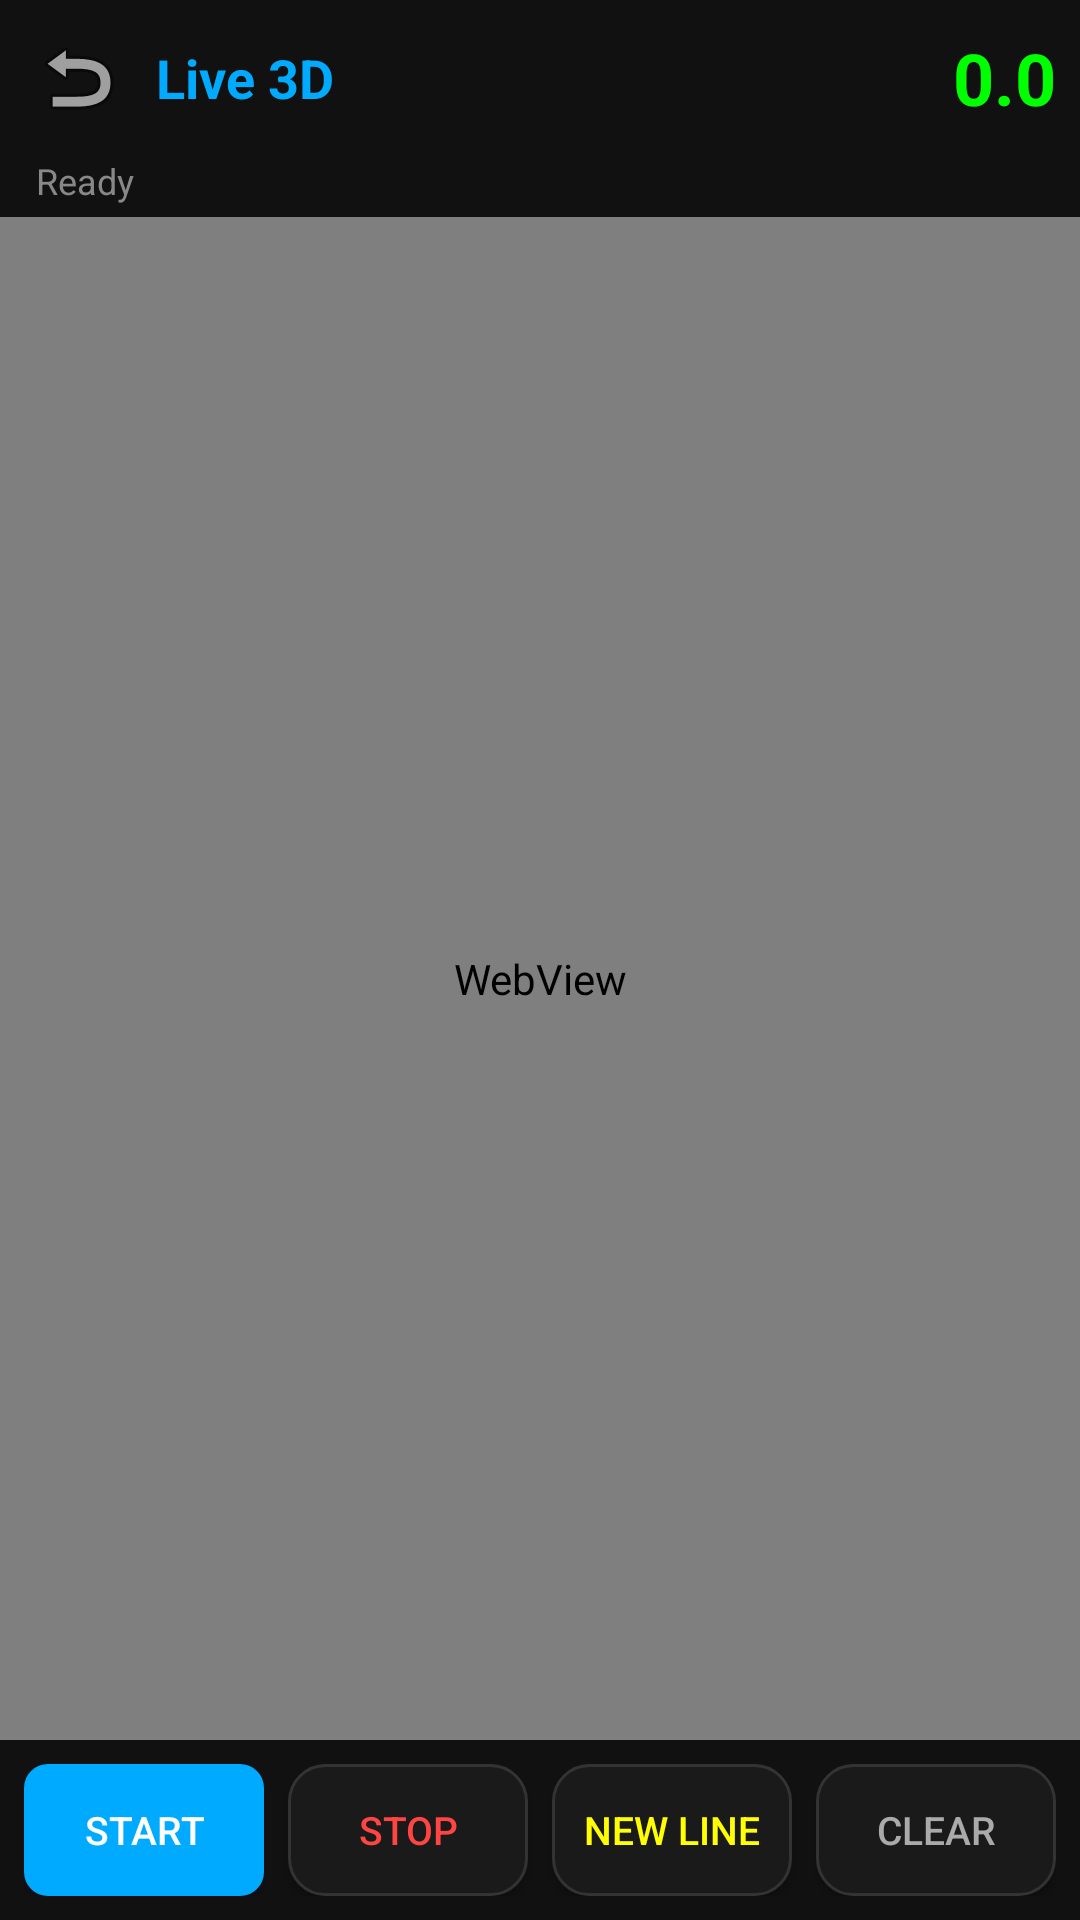

Produce the Android XML layout that renders to this screen, including the resource entries it uses.
<!-- AndroidManifest.xml: application theme Theme.GeoScanner -->
<!-- res/layout/activity_live3d.xml -->
<?xml version="1.0" encoding="utf-8"?>
<LinearLayout xmlns:android="http://schemas.android.com/apk/res/android"
    android:orientation="vertical"
    android:background="#111111"
    android:layout_width="match_parent"
    android:layout_height="match_parent">
    <LinearLayout
        android:gravity="center_vertical"
        android:orientation="horizontal"
        android:padding="8dp"
        android:layout_width="match_parent"
        android:layout_height="wrap_content">
        <ImageButton
            android:id="@+id/btnBack"
            android:background="@android:color/transparent"
            android:layout_width="36dp"
            android:layout_height="36dp"
            android:src="@android:drawable/ic_menu_revert"/>
        <TextView
            android:textSize="18sp"
            android:textStyle="bold"
            android:textColor="#00aaff"
            android:layout_width="wrap_content"
            android:layout_height="wrap_content"
            android:text="@string/live_title"
            android:paddingStart="8dp"/>
        <View
            android:layout_width="0dp"
            android:layout_height="1dp"
            android:layout_weight="1"/>
        <TextView
            android:textSize="24sp"
            android:textStyle="bold"
            android:textColor="#00ff00"
            android:id="@+id/tvLiveValue"
            android:layout_width="wrap_content"
            android:layout_height="wrap_content"
            android:text="0.0"/>
    </LinearLayout>
    <TextView
        android:textSize="12sp"
        android:textColor="#888888"
        android:id="@+id/tvLiveStatus"
        android:paddingBottom="4dp"
        android:layout_width="match_parent"
        android:layout_height="wrap_content"
        android:text="@string/live_ready"
        android:paddingHorizontal="12dp"/>
    <WebView
        android:id="@+id/webViewLive"
        android:layout_width="match_parent"
        android:layout_height="0dp"
        android:layout_weight="1"/>
    <LinearLayout
        android:gravity="center"
        android:orientation="horizontal"
        android:padding="8dp"
        android:layout_width="match_parent"
        android:layout_height="wrap_content">
        <Button
            android:textSize="13sp"
            android:textColor="#ffffff"
            android:id="@+id/btnStartLive"
            android:background="@drawable/btn_primary"
            android:layout_width="0dp"
            android:layout_height="44dp"
            android:text="@string/live_start"
            android:layout_weight="1"
            android:layout_marginEnd="4dp"/>
        <Button
            android:textSize="13sp"
            android:textColor="#ff4444"
            android:id="@+id/btnStopLive"
            android:background="@drawable/btn_card"
            android:layout_width="0dp"
            android:layout_height="44dp"
            android:text="@string/live_stop"
            android:layout_weight="1"
            android:layout_marginHorizontal="4dp"/>
        <Button
            android:textSize="13sp"
            android:textColor="#ffff00"
            android:id="@+id/btnNewLine"
            android:background="@drawable/btn_card"
            android:layout_width="0dp"
            android:layout_height="44dp"
            android:text="@string/live_new_line"
            android:layout_weight="1"
            android:layout_marginHorizontal="4dp"/>
        <Button
            android:textSize="13sp"
            android:textColor="#aaaaaa"
            android:id="@+id/btnClear"
            android:background="@drawable/btn_card"
            android:layout_width="0dp"
            android:layout_height="44dp"
            android:text="@string/live_clear"
            android:layout_weight="1"
            android:layout_marginStart="4dp"/>
    </LinearLayout>
</LinearLayout>
<!-- resources referenced by this layout -->
<resources>
  <!-- drawable btn_card (drawable) -->
  <?xml version="1.0" encoding="utf-8"?>
  <ripple xmlns:android="http://schemas.android.com/apk/res/android" android:color="#33ffffff">
      <item>
          <shape android:shape="rectangle">
              <solid android:color="#1a1a1a"/>
              <corners android:radius="12dp"/>
              <stroke
                  android:width="1dp"
                  android:color="#333333"/>
          </shape>
      </item>
  </ripple>
  <!-- drawable btn_primary (drawable) -->
  <?xml version="1.0" encoding="utf-8"?>
  <ripple xmlns:android="http://schemas.android.com/apk/res/android" android:color="#33ffffff">
      <item>
          <shape android:shape="rectangle">
              <solid android:color="#00aaff"/>
              <corners android:radius="8dp"/>
          </shape>
      </item>
  </ripple>
  <string name="live_clear">CLEAR</string>
  <string name="live_new_line">NEW LINE</string>
  <string name="live_ready">Ready</string>
  <string name="live_start">START</string>
  <string name="live_stop">STOP</string>
  <string name="live_title">Live 3D</string>
  <style name="Theme.GeoScanner" parent="Theme.MaterialComponents.DayNight.NoActionBar">
          <item name="android:textColorPrimary">#ffffff</item>
          <item name="android:textColorSecondary">#aaaaaa</item>
          <item name="android:windowBackground">#111111</item>
          <item name="android:statusBarColor">#111111</item>
          <item name="android:navigationBarColor">#111111</item>
          <item name="colorOnPrimary">#ffffff</item>
          <item name="colorOnSecondary">#ffffff</item>
          <item name="colorPrimary">#00aaff</item>
          <item name="colorPrimaryVariant">#0088cc</item>
          <item name="colorSecondary">#ff6b00</item>
          <item name="colorSecondaryVariant">#cc5500</item>
          <item name="materialButtonStyle">@style/GeoScanner.Button</item>
      </style>
  <style name="GeoScanner.Button" parent="Widget.MaterialComponents.Button.TextButton">
          <item name="android:textColor">@null</item>
          <item name="backgroundTint">@null</item>
      </style>
</resources>
